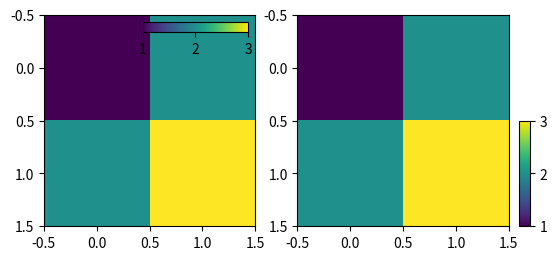

Generate this figure with matplotlib:
import matplotlib.pyplot as plt

from mpl_toolkits.axes_grid1.inset_locator import inset_axes

fig, (ax1, ax2) = plt.subplots(1, 2, figsize=[6, 3])

axins1 = inset_axes(ax1,
                    width="50%",  # width = 10% of parent_bbox width
                    height="5%",  # height : 50%
                    loc=1)

im1 = ax1.imshow([[1, 2], [2, 3]])
plt.colorbar(im1, cax=axins1, orientation="horizontal", ticks=[1, 2, 3])
axins1.xaxis.set_ticks_position("bottom")

axins = inset_axes(ax2,
                   width="5%",  # width = 10% of parent_bbox width
                   height="50%",  # height : 50%
                   loc=3,
                   bbox_to_anchor=(1.05, 0., 1, 1),
                   bbox_transform=ax2.transAxes,
                   borderpad=0,
                   )

# Controlling the placement of the inset axes is basically same as that
# of the legend.  you may want to play with the borderpad value and
# the bbox_to_anchor coordinate.

im = ax2.imshow([[1, 2], [2, 3]])
plt.colorbar(im, cax=axins, ticks=[1, 2, 3])

plt.draw()
plt.show()
